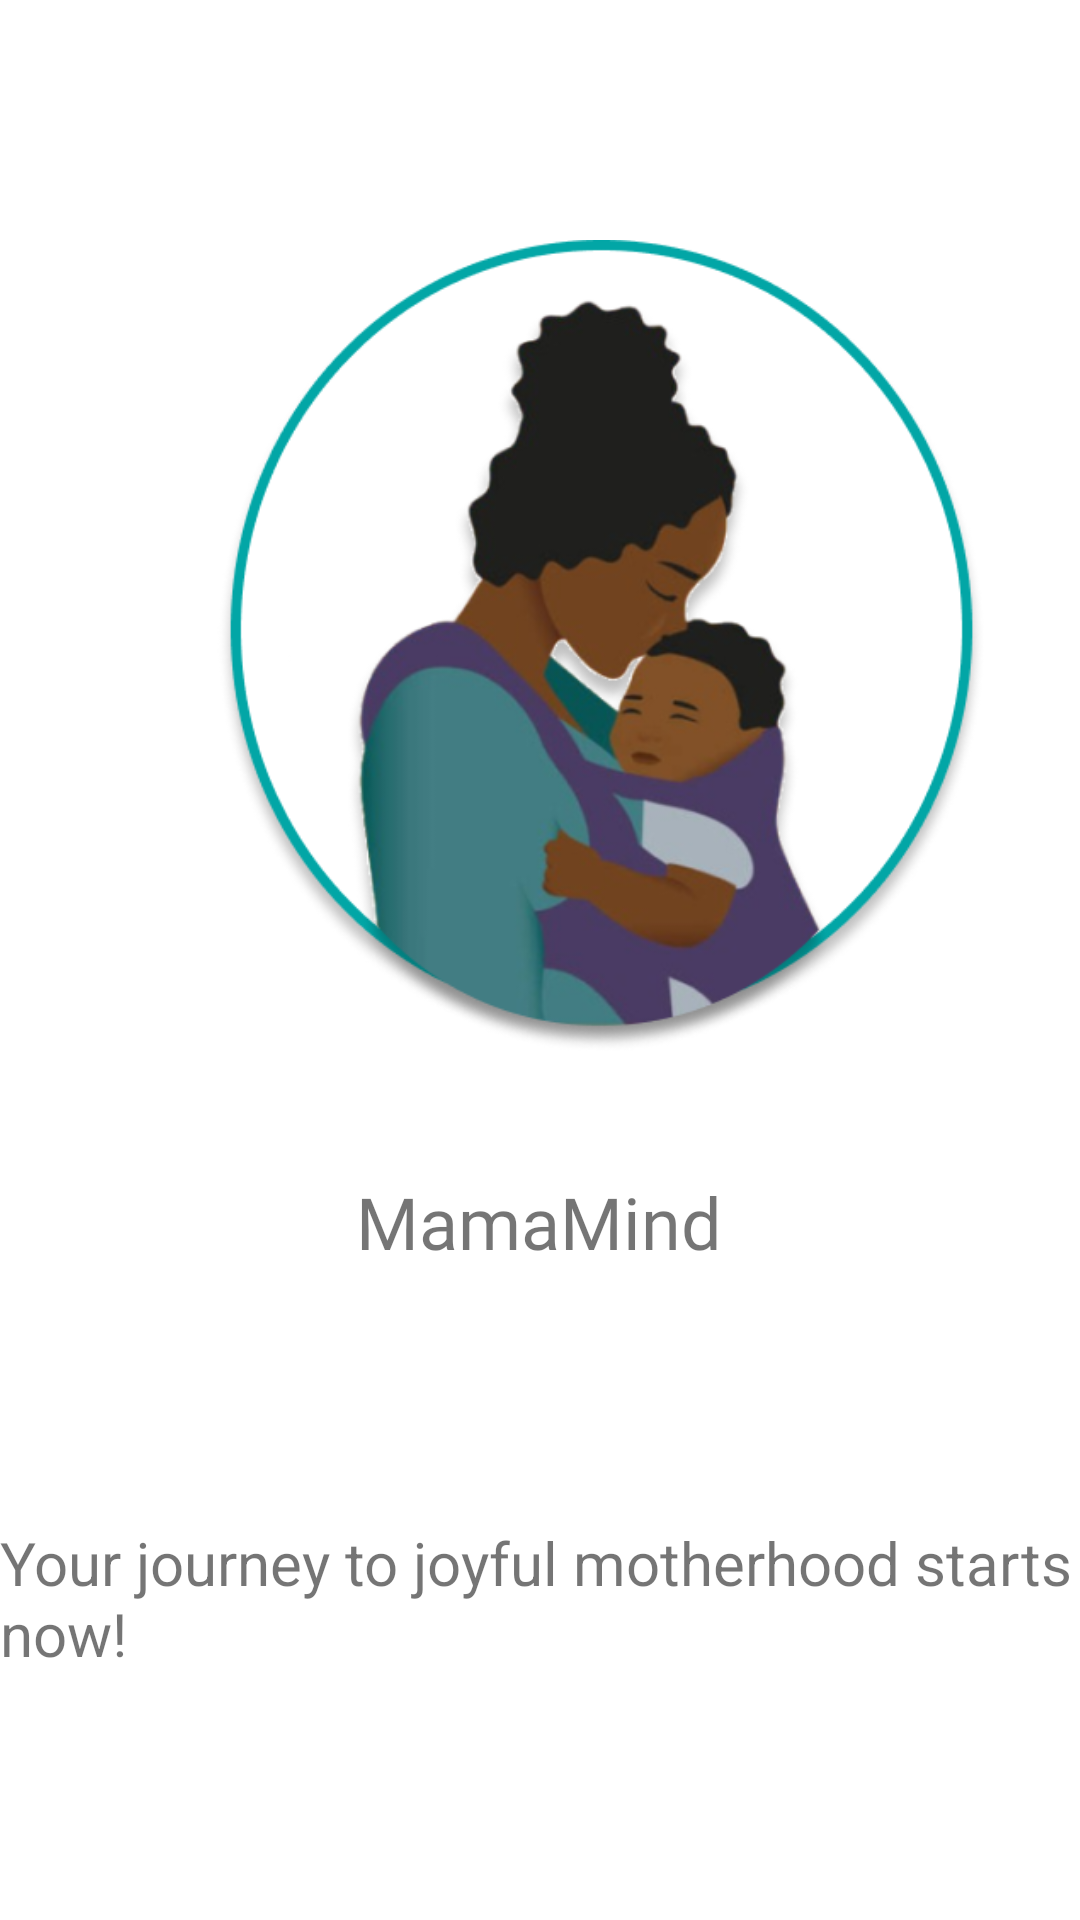

Write the Android layout XML for this screen, with the resource values it uses.
<!-- AndroidManifest.xml: application theme Theme.MamaMindTrial -->
<!-- res/layout/activity_mammind_m.xml -->
<?xml version="1.0" encoding="utf-8"?>
<androidx.constraintlayout.widget.ConstraintLayout xmlns:android="http://schemas.android.com/apk/res/android"
    xmlns:app="http://schemas.android.com/apk/res-auto"
    xmlns:tools="http://schemas.android.com/tools"
    android:id="@+id/main"
    android:layout_width="match_parent"
    android:layout_height="match_parent"
    tools:context=".ui.Mammind_M">

    <ImageView
        android:id="@+id/imageView2"
        android:layout_width="369dp"
        android:layout_height="271dp"
        android:layout_marginStart="16dp"
        android:layout_marginTop="80dp"
        android:layout_marginEnd="24dp"
        app:layout_constraintEnd_toEndOf="parent"
        app:layout_constraintHorizontal_bias="0.0"
        app:layout_constraintStart_toStartOf="parent"
        app:layout_constraintTop_toTopOf="parent"
        app:srcCompat="@drawable/mother1" />

    <Button
        android:id="@+id/nextbtn"
        android:layout_width="118dp"
        android:layout_height="47dp"
        android:layout_marginStart="112dp"
        android:layout_marginTop="126dp"
        android:backgroundTint="#F18721"
        android:fontFamily="@font/nunito"
        android:text="Next"
        app:layout_constraintStart_toEndOf="@+id/skipbtn"
        app:layout_constraintTop_toBottomOf="@+id/textView3" />

    <Button
        android:id="@+id/skipbtn"
        android:layout_width="111dp"
        android:layout_height="36dp"
        android:layout_marginStart="28dp"
        android:layout_marginTop="128dp"
        android:background="@drawable/orange_button_border"
        android:backgroundTint="#F18721"
        android:fontFamily="@font/nunito"
        android:text="Skip"
        android:textColor="#F18721"
        app:layout_constraintStart_toStartOf="parent"
        app:layout_constraintTop_toBottomOf="@+id/textView3" />

    <TextView
        android:id="@+id/textView3"
        android:layout_width="wrap_content"
        android:layout_height="wrap_content"
        android:layout_marginTop="84dp"
        android:text="Your journey to joyful motherhood starts now!"
        android:textSize="20dp"
        app:layout_constraintEnd_toEndOf="parent"
        app:layout_constraintStart_toStartOf="parent"
        app:layout_constraintTop_toBottomOf="@+id/textView4" />

    <TextView
        android:id="@+id/textView4"
        android:layout_width="wrap_content"
        android:layout_height="wrap_content"
        android:layout_marginTop="40dp"
        android:fontFamily="@font/nunito_bold"
        android:text="MamaMind"
        android:textSize="24dp"
        app:layout_constraintEnd_toEndOf="parent"
        app:layout_constraintHorizontal_bias="0.498"
        app:layout_constraintStart_toStartOf="parent"
        app:layout_constraintTop_toBottomOf="@+id/imageView2" />
</androidx.constraintlayout.widget.ConstraintLayout>
<!-- resources referenced by this layout -->
<resources>
  <!-- drawable mother1: png bitmap (drawable, 140501 bytes) -->
  <!-- drawable orange_button_border (drawable) -->
  <?xml version="1.0" encoding="utf-8"?>
  <shape xmlns:android="http://schemas.android.com/apk/res/android">
      <solid android:color="#F18721"/> 
      <stroke android:width="2dp" android:color="#F18721"/> 
      <corners android:radius="6dp"/> 
      <solid android:color="@android:color/transparent" /> 
  
  </shape>
  <style name="Theme.MamaMindTrial" parent="Theme.MaterialComponents.DayNight.DarkActionBar">
          
          <item name="colorPrimary">@color/yellow</item>
          <item name="colorPrimary">@color/orange</item>
  
          <item name="colorPrimaryVariant">@color/purple_700</item>
          <item name="colorOnPrimary">@color/white</item>
          <item name="colorSecondary">@color/teal_200</item>
          <item name="colorSecondaryVariant">@color/teal_700</item>
          <item name="colorOnSecondary">@color/black</item>
          <item name="android:statusBarColor">?attr/colorPrimaryVariant</item>
      </style>
  <color name="yellow">#F18721</color>
  <color name="orange">#F18721</color>
  <color name="purple_700">#3700B3</color>
  <color name="white">#FFFFFFFF</color>
  <color name="teal_200">#03DAC5</color>
  <color name="teal_700">#018786</color>
  <color name="black">#FF000000</color>
</resources>
